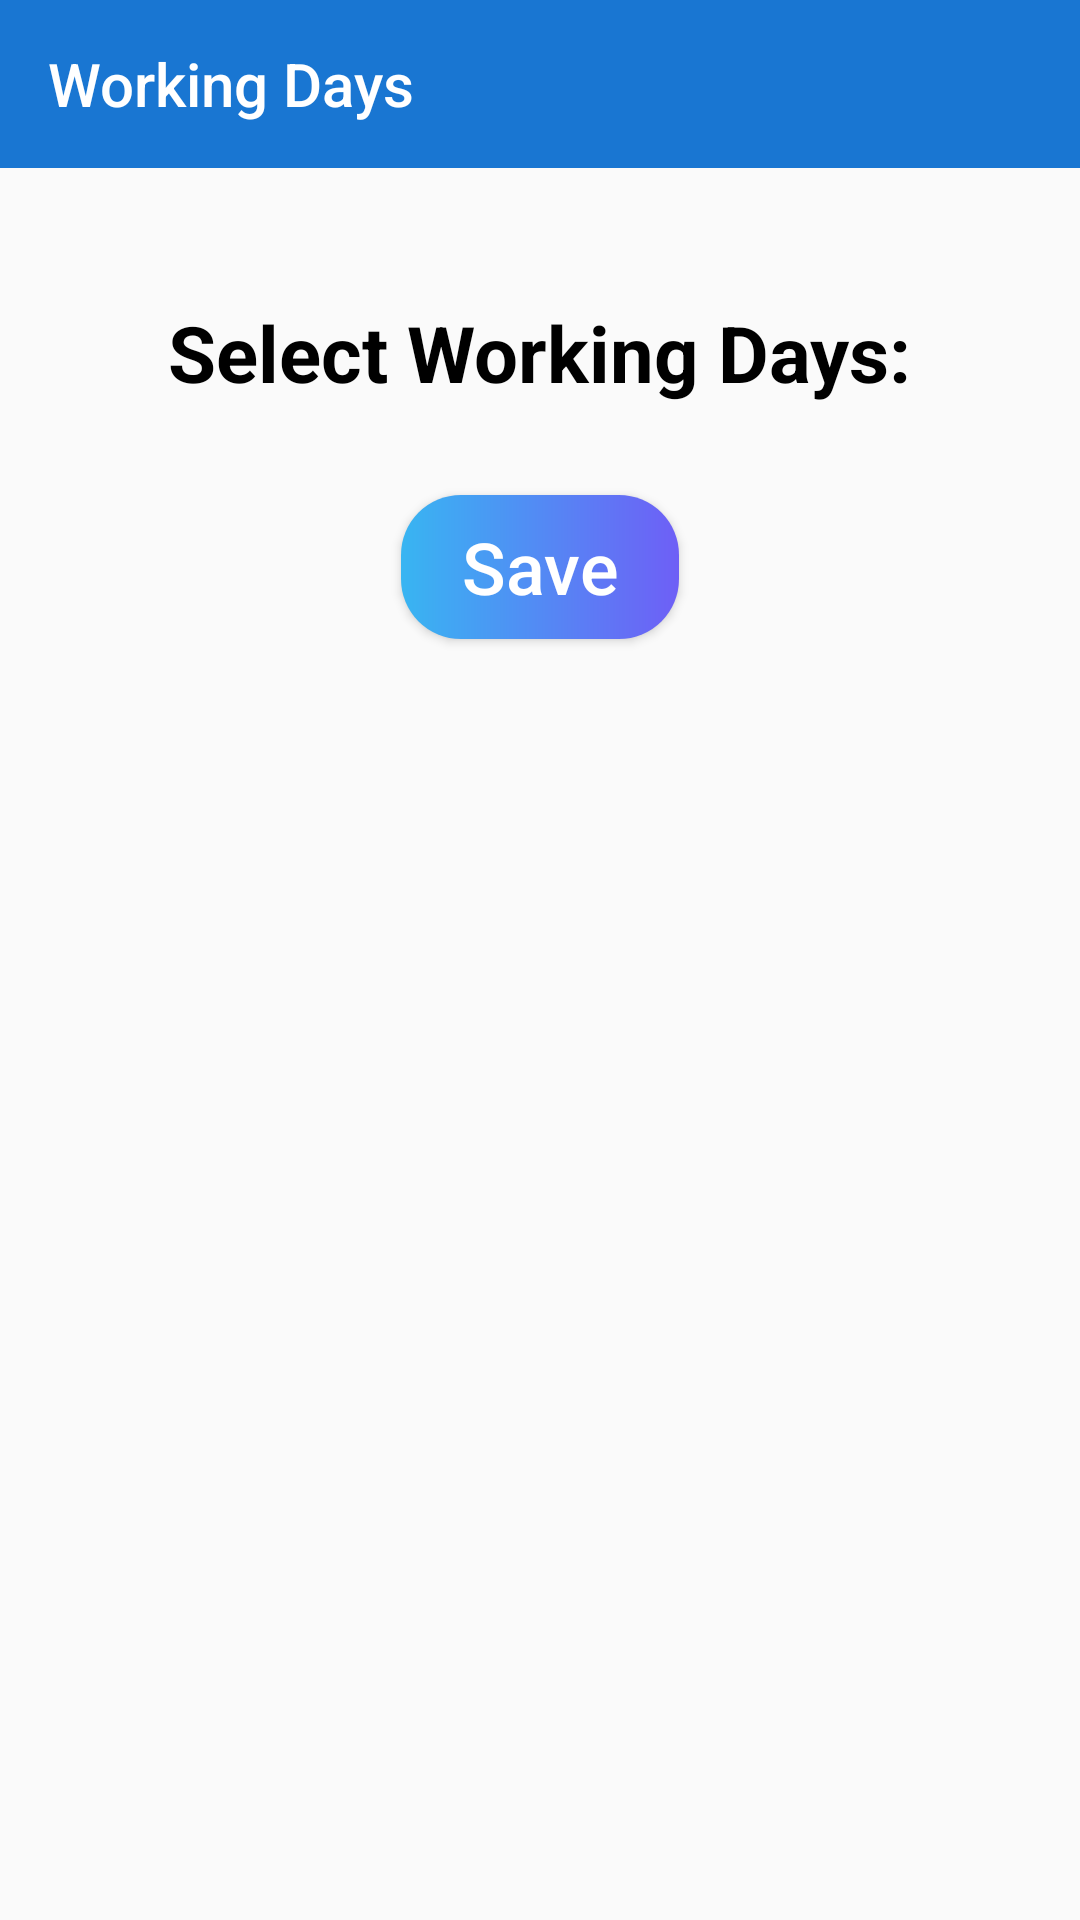

Produce the Android XML layout that renders to this screen, including the resource entries it uses.
<!-- AndroidManifest.xml: application theme AppTheme -->
<!-- res/layout/activity_ngo_working_days.xml -->
<?xml version="1.0" encoding="utf-8"?>
<LinearLayout xmlns:android="http://schemas.android.com/apk/res/android"
    xmlns:app="http://schemas.android.com/apk/res-auto"
    xmlns:tools="http://schemas.android.com/tools"
    android:layout_width="match_parent"
    android:layout_height="match_parent"
    tools:context=".NgoWorkingDays"
    android:orientation="vertical">
    <androidx.appcompat.widget.Toolbar
        android:id="@+id/toolBar"
        android:layout_width="match_parent"
        android:layout_height="wrap_content"
        android:background="@color/colorPrimary"
        android:minHeight="?attr/actionBarSize"
        android:theme="?attr/actionBarTheme"
        app:popupTheme="@style/ThemeOverlay.AppCompat.Light"
        app:title="Working Days"
        app:titleTextColor="#fff" />
    <TextView
        android:layout_width="wrap_content"
        android:layout_height="wrap_content"
        android:text="Select Working Days:"
        android:layout_gravity="center"
        android:layout_marginTop="34dp"
        android:padding="10dp"
        android:textColor="#000"
        android:textSize="26sp"
        android:textStyle="bold" />
    <ListView
        android:id="@+id/listView"
        android:layout_width="match_parent"
        android:layout_height="wrap_content"/>
    <Button
        android:id="@+id/saveButton"
        android:layout_width="wrap_content"
        android:layout_height="wrap_content"
        android:layout_gravity="center"
        android:layout_marginTop="20dp"
        android:layout_marginBottom="20dp"
        android:background="@drawable/buttondesign"
        android:paddingLeft="20dp"
        android:paddingRight="20dp"
        android:text="Save"
        android:textAllCaps="false"
        android:textColor="#fff"
        android:textSize="24sp"
        />


</LinearLayout>
<!-- resources referenced by this layout -->
<resources>
  <color name="colorPrimary">#1976D2</color>
  <!-- drawable buttondesign (drawable) -->
  <?xml version="1.0" encoding="utf-8"?>
  <shape xmlns:android="http://schemas.android.com/apk/res/android">
  
      <corners android:radius="20dp"/>
  
  
      <gradient
          android:angle="0"
          android:endColor="#6e5ff6"
          android:startColor="#38b5f2"
          android:type="linear" />
  
  </shape>
  <style name="AppTheme" parent="Theme.AppCompat.Light.NoActionBar">
          
          <item name="colorPrimary">@color/colorPrimary</item>
          <item name="colorPrimaryDark">@color/colorPrimaryDark</item>
          <item name="colorAccent">@color/colorAccent</item>
          <item name="actionBarItemBackground">@color/menuColor</item>
      </style>
  <color name="colorPrimaryDark">#1976D2</color>
  <color name="colorAccent">#03A9F4</color>
  <color name="menuColor">#fff</color>
</resources>
